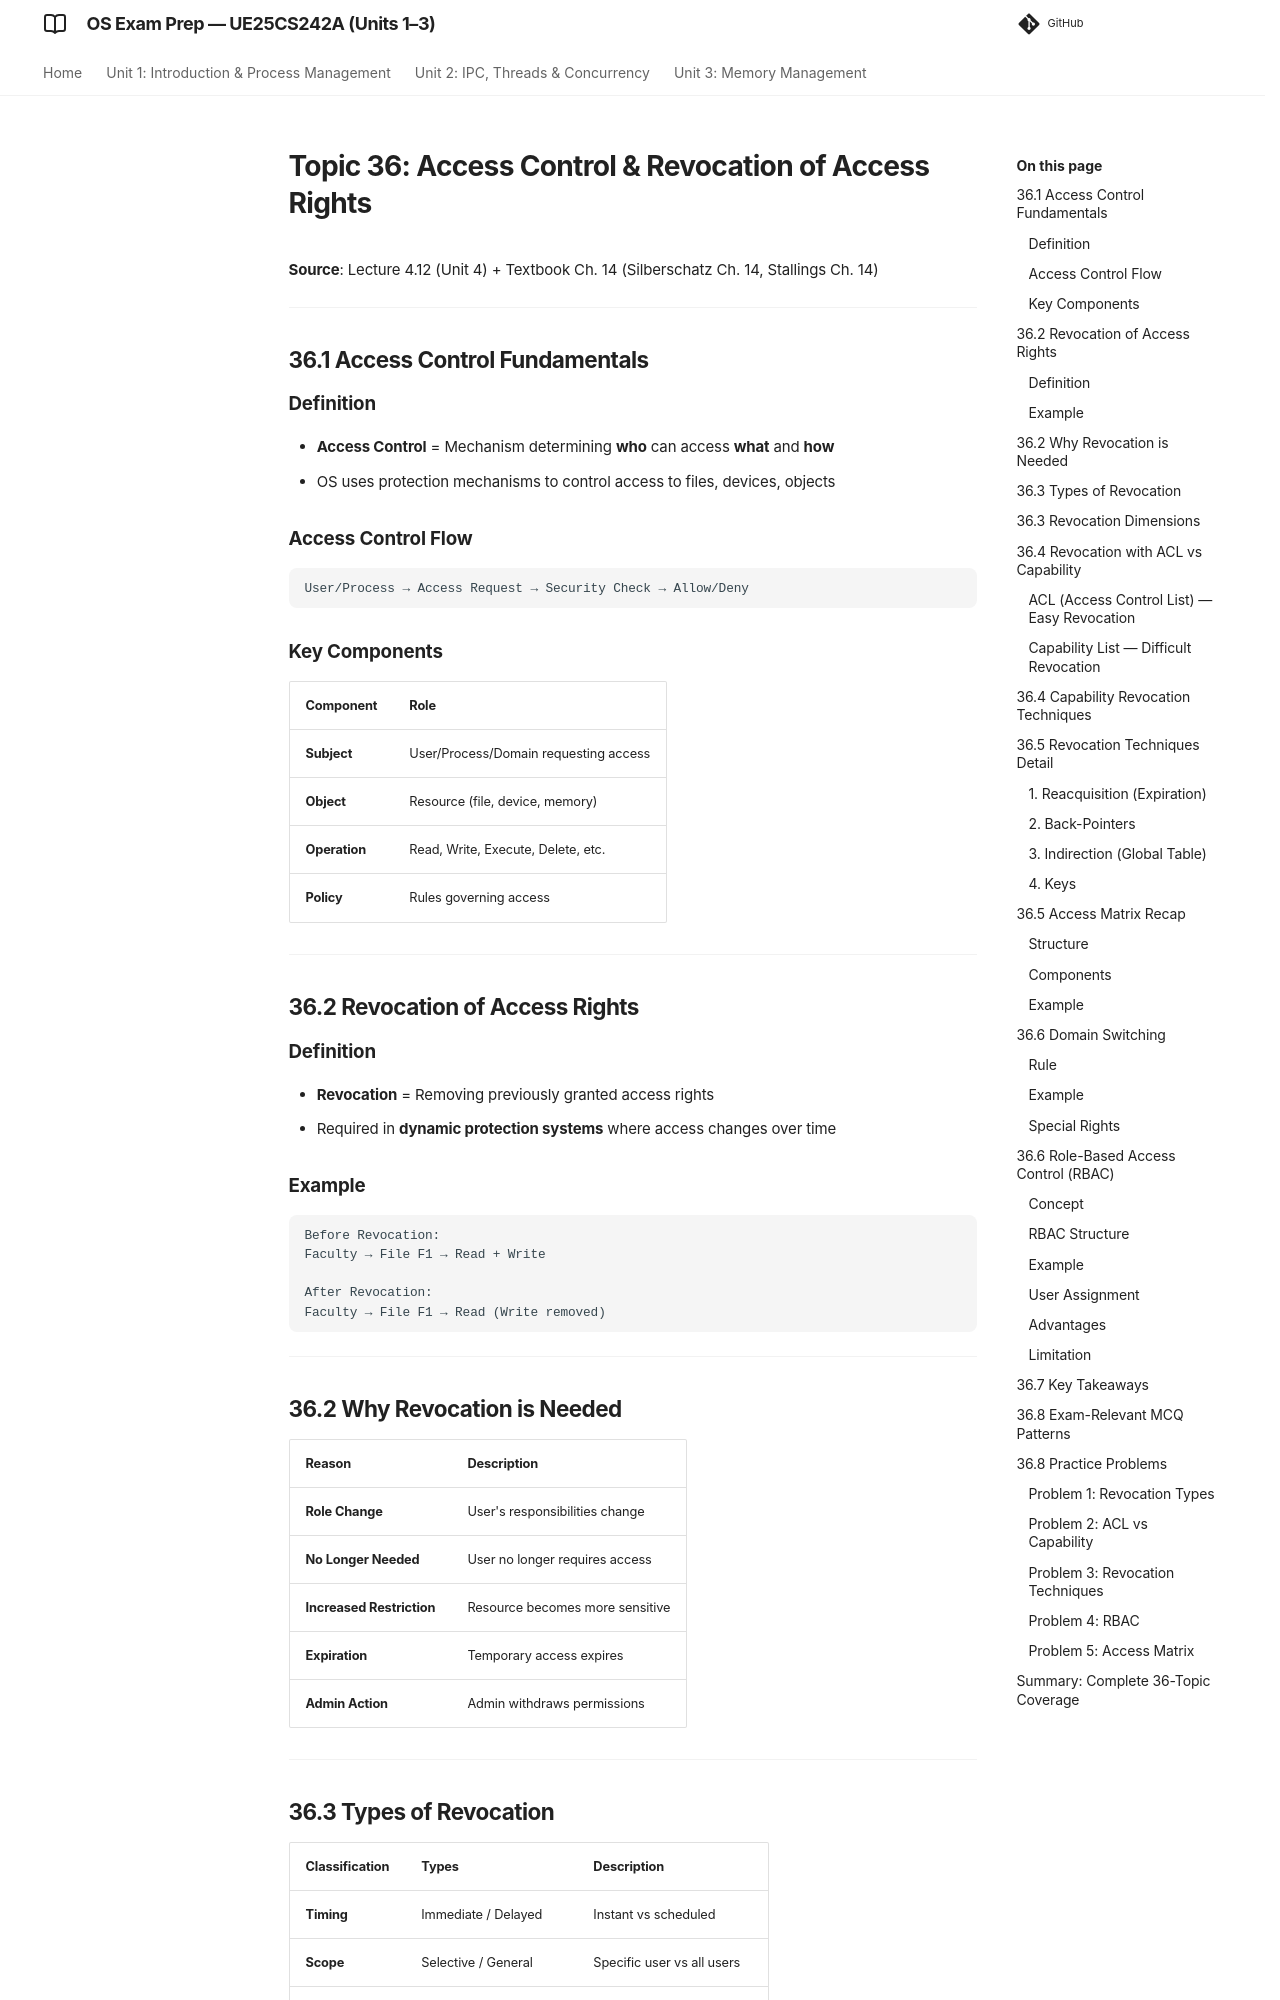

repository: imyash0722/SEM3-OS-UE25CS242A-STUDY-MATERIAL · page: 36_access_control_revocation/index.html · generator: mkdocs

# Topic 36: Access Control & Revocation of Access Rights

**Source**: Lecture 4.12 (Unit 4) + Textbook Ch. 14 (Silberschatz Ch. 14, Stallings Ch. 14)

---

## 36.1 Access Control Fundamentals

### Definition
- **Access Control** = Mechanism determining **who** can access **what** and **how**
- OS uses protection mechanisms to control access to files, devices, objects

### Access Control Flow
```
User/Process → Access Request → Security Check → Allow/Deny
```

### Key Components
| Component | Role |
|---------|------|
| **Subject** | User/Process/Domain requesting access |
| **Object** | Resource (file, device, memory) |
| **Operation** | Read, Write, Execute, Delete, etc. |
| **Policy** | Rules governing access |

---

## 36.2 Revocation of Access Rights

### Definition
- **Revocation** = Removing previously granted access rights
- Required in **dynamic protection systems** where access changes over time

### Example
```
Before Revocation:
Faculty → File F1 → Read + Write

After Revocation:
Faculty → File F1 → Read (Write removed)
```

---

## 36.2 Why Revocation is Needed

| Reason | Description |
|--------|-------------|
| **Role Change** | User's responsibilities change |
| **No Longer Needed** | User no longer requires access |
| **Increased Restriction** | Resource becomes more sensitive |
| **Expiration** | Temporary access expires |
| **Admin Action** | Admin withdraws permissions |

---
